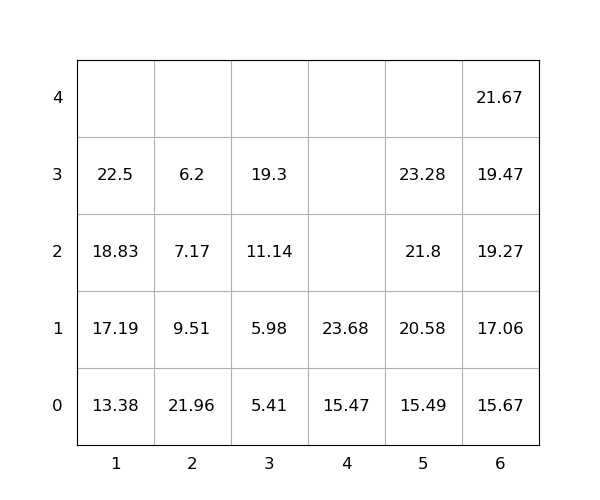

Source data for this figure (header and first rows):
idx, loc_x, loc_y, loc_z, weight, group, score, seq, reloc, size(ft)
1, 2, 0, 0, 21.96, 0, 21.96, 0, 1.0, 20
2, 1, 0, 0, 13.38, 0, 13.38, 0, 0, 20
3, 5, 0, 0, 15.49, 0, 15.49, 0, 0, 20
4, 6, 0, 0, 15.67, 0, 15.67, 0, 0, 20
5, 4, 0, 0, 15.47, 0, 15.47, 0, 0, 20
6, 6, 0, 1, 17.06, 0, 17.06, 0, 0, 20
7, 4, 0, 1, 23.68, 0, 23.68, 0, 0, 20
8, 5, 0, 1, 20.58, 0, 20.58, 1, 0, 20
9, 6, 0, 2, 19.27, 0, 19.27, 2, 0, 20
10, 6, 0, 3, 19.47, 0, 19.47, 3, 0, 20
11, 3, 0, 0, 5.41, 0, 5.41, 4, 0, 20
12, 5, 0, 2, 21.8, 0, 21.8, 5, 0, 20
13, 3, 0, 1, 5.98, 0, 5.98, 6, 0, 20
14, 6, 0, 4, 21.67, 0, 21.67, 7, 0, 20
15, 5, 0, 3, 23.28, 0, 23.28, 8, 0, 20
16, 1, 0, 1, 17.19, 0, 17.19, 9, 0, 20
17, 3, 0, 2, 11.14, 0, 11.14, 10, 0, 20
18, 1, 0, 2, 18.83, 0, 18.83, 11, 0, 20
19, 2, 0, 1, 9.51, 0, 9.51, 12, 1.0, 20
20, 2, 0, 2, 7.17, 0, 7.17, 13, 1.0, 20
21, 3, 0, 3, 19.3, 0, 19.3, 14, 0, 20
22, 1, 0, 3, 22.5, 0, 22.5, 15, 0, 20
23, 2, 0, 3, 6.2, 0, 6.2, 16, 1.0, 20
